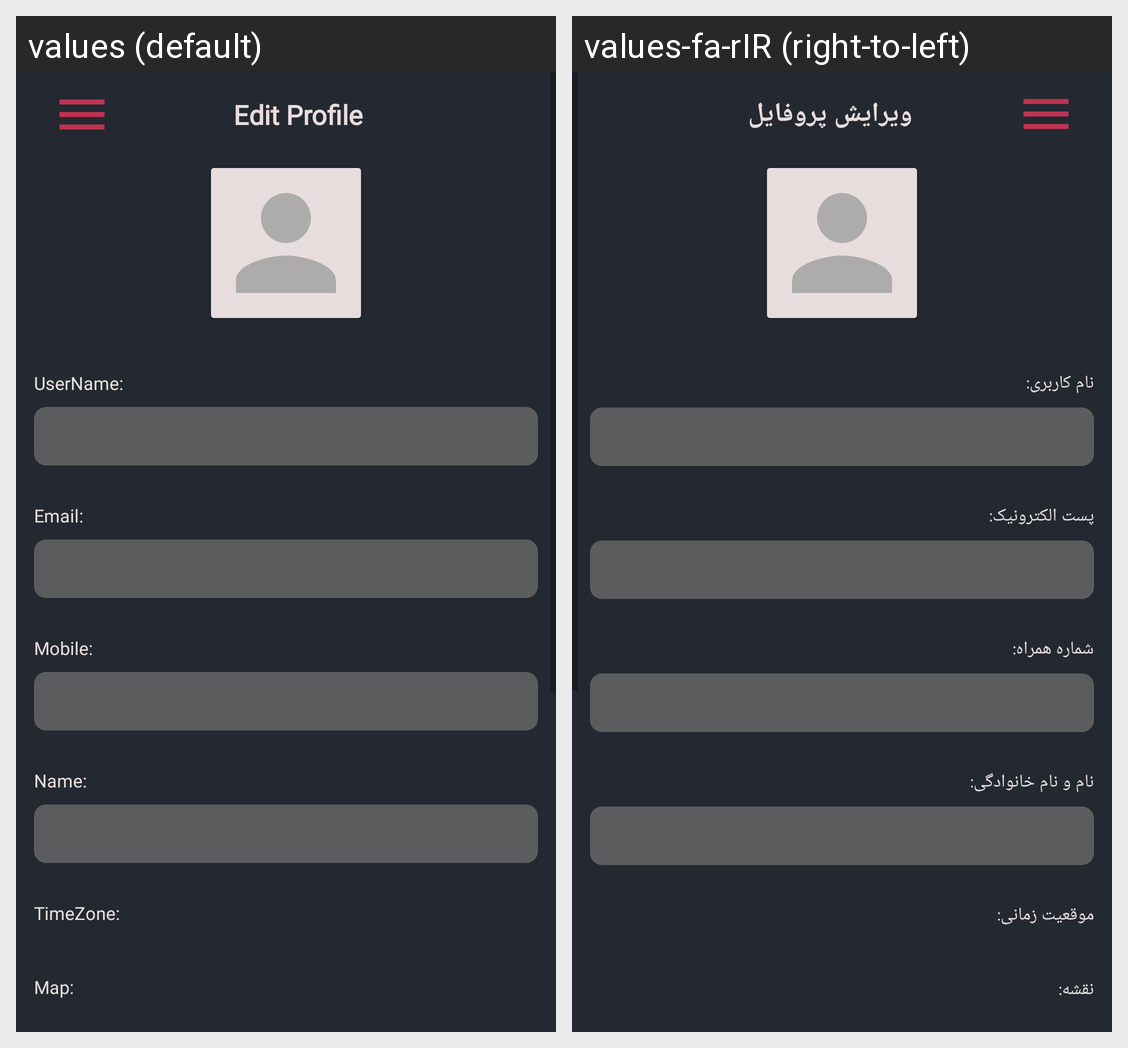

Translations of the strings shown on this Android screen, per locale in the grid:
Android screen res/layout/activity_edit_profile.xml rendered under 2 locales, left to right: values (default), values-fa-rIR (right-to-left). Device: Nexus 5 (rendered at 1080×1920; each locale shown at half size, 540×960, under a caption strip naming it); theme Theme.MapProject.
Strings drawn on this screen, with the default value and each locale's value (text and hints the layout hard-codes, and strings that could not be matched under every locale, appear in the picture but are not listed):

top_activity
  values: Edit Profile
  values-fa-rIR: ویرایش پروفایل

user_name
  values: UserName:
  values-fa-rIR: نام کاربری:

email
  values: Email:
  values-fa-rIR: پست الکترونیک:

phone_number
  values: Mobile:
  values-fa-rIR: شماره همراه:

user_last_name
  values: Name:
  values-fa-rIR: نام و نام خانوادگی:

location
  values: TimeZone:
  values-fa-rIR: موقعیت زمانی:

map
  values: Map:
  values-fa-rIR: نقشه:
